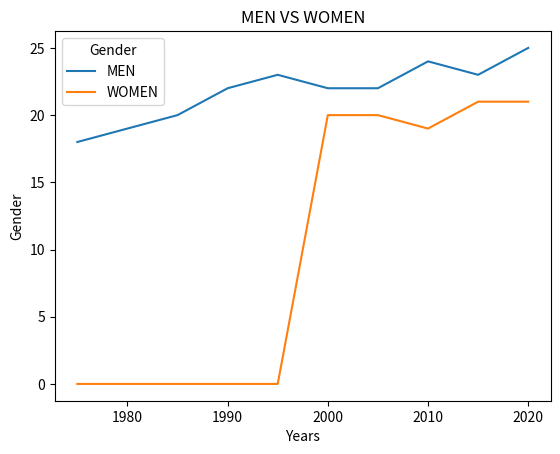

The matplotlib source for this figure:
import matplotlib.pyplot as plt

years = [1975,1980,1985,1990,1995,2000,2005,2010,2015,2020]
MEN = [18, 19, 20, 22, 23, 22, 22, 24, 23, 25]
WOMEN = [0, 0, 0, 0, 0, 20, 20, 19, 21, 21]

plt.plot(years, MEN)
plt.plot(years, WOMEN)
plt.xlabel('Years')
plt.ylabel('Gender')
plt.title('MEN VS WOMEN')

Gender = 'MEN', 'WOMEN'
plt.legend(Gender,
		   title="Gender",
		   loc="upper left")

plt.show()